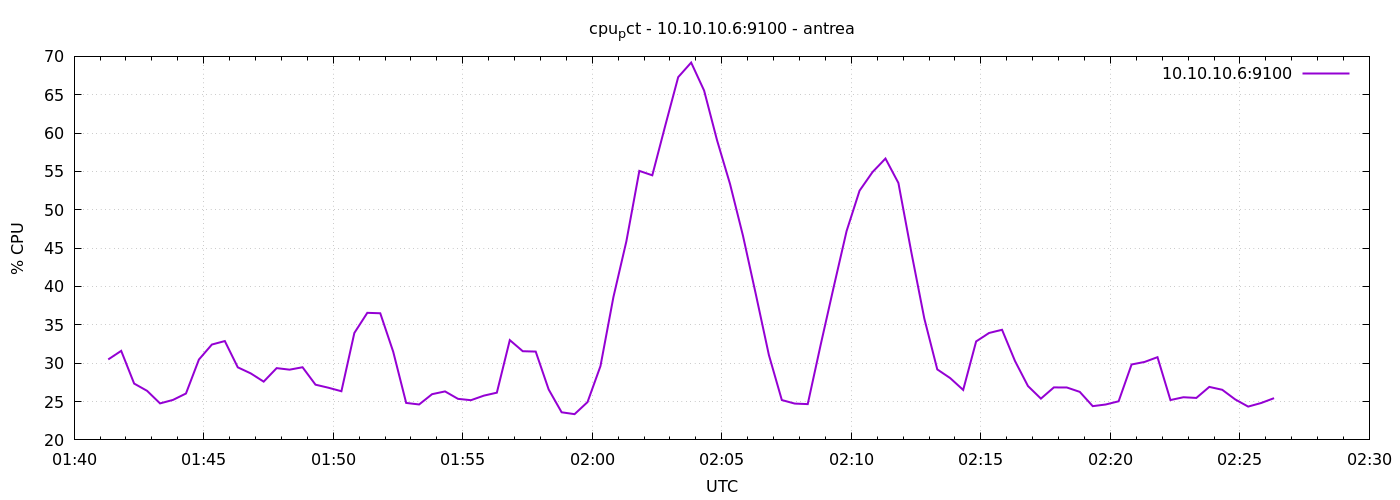

The file beside this chart, header and first rows:
1777254079	30.490476190475647
1777254109	31.61
1777254139	27.34
1777254169	26.4
1777254199	24.76
1777254229	25.21
1777254259	26.05
1777254289	30.48
1777254319	32.43
1777254349	32.89
1777254379	29.46
1777254409	28.67
1777254439	27.6
1777254469	29.36
1777254499	29.16
1777254529	29.47
1777254559	27.2
1777254589	26.8
1777254619	26.34
1777254649	33.94
1777254679	36.57
1777254709	36.51
1777254739	31.49
1777254769	24.82
1777254799	24.62
1777254829	25.96
1777254859	26.32
1777254889	25.35
1777254919	25.18
1777254949	25.77
1777254979	26.16
1777255009	33.01
1777255039	31.56
1777255069	31.51
1777255099	26.58
1777255129	23.6
1777255159	23.36
1777255189	24.93
1777255219	29.63
1777255249	38.63
1777255279	45.9
1777255309	55.07
1777255339	54.5
1777255369	60.97
1777255399	67.3
1777255429	69.2
1777255459	65.54
1777255489	59.06
1777255519	53.37
1777255549	46.62
1777255579	38.93
1777255609	31.07
1777255639	25.2
1777255669	24.73
1777255699	24.67
1777255729	32.41
1777255759	39.9
1777255789	47.23
1777255819	52.49
1777255849	54.91
1777255879	56.68
... 30 more rows
